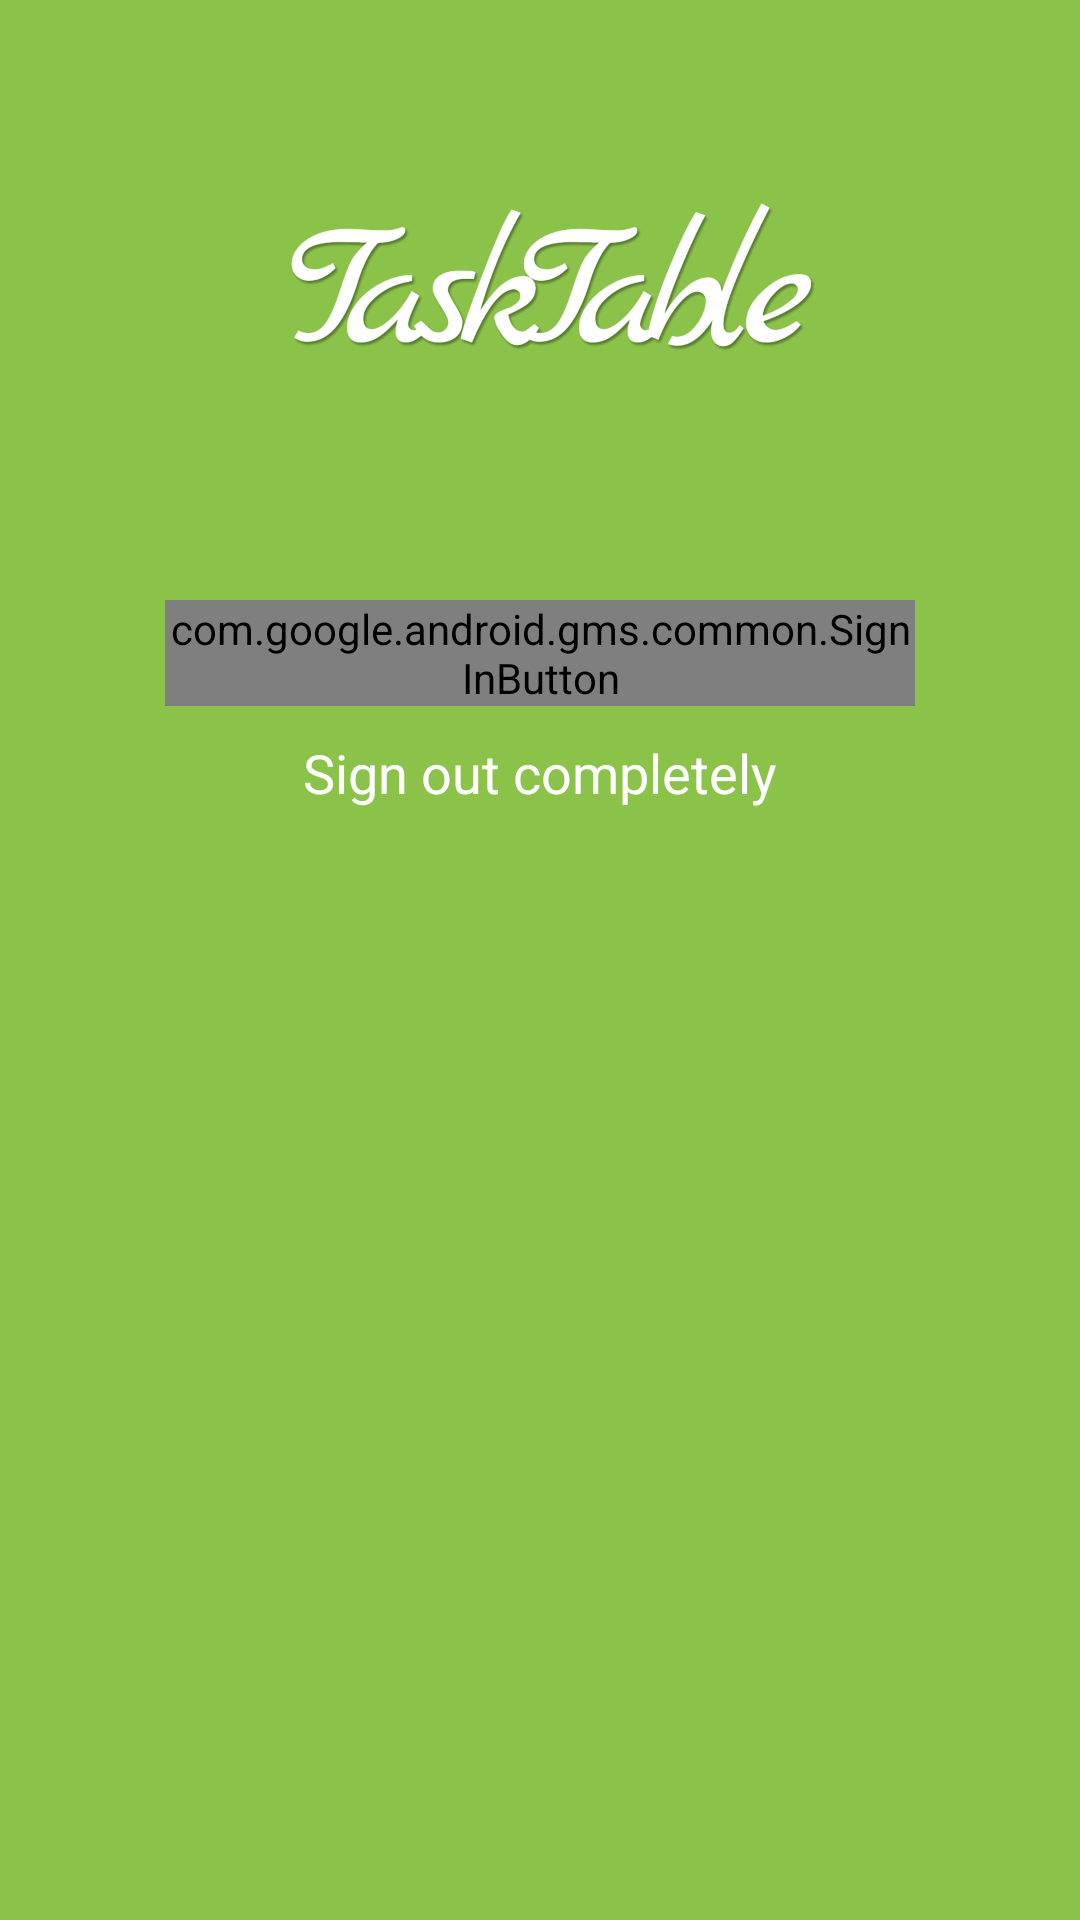

Layout XML and referenced resources for this Android screen:
<!-- AndroidManifest.xml: application theme AppTheme -->
<!-- res/layout/activity_login.xml -->
<?xml version="1.0" encoding="utf-8"?>
<LinearLayout xmlns:android="http://schemas.android.com/apk/res/android"
    xmlns:app="http://schemas.android.com/apk/res-auto"
    xmlns:tools="http://schemas.android.com/tools"
    android:layout_width="match_parent"
    android:layout_height="match_parent"
    android:gravity="center_horizontal"
    android:orientation="vertical"
    android:background="@color/md_light_green_500">

    <ImageView
        android:layout_height="200dp"
        android:layout_width="wrap_content"
        android:src="@drawable/tasktable"/>

    <com.google.android.gms.common.SignInButton
        android:id="@+id/sign_in_button"
        android:layout_width="250dp"
        android:layout_height="wrap_content" />

    <TextView
        android:id="@+id/googleSignOutLink"
        android:layout_width="wrap_content"
        android:layout_height="wrap_content"
        android:layout_marginTop="10dp"
        android:text="Sign out completely"
        android:textAppearance="@style/TextAppearance.AppCompat"
        android:textColor="@color/white"
        android:textSize="18sp" />

    <ProgressBar
        android:id="@+id/pBar"
        style="?android:attr/progressBarStyleLarge"
        android:layout_width="wrap_content"
        android:layout_marginTop="20dp"
        android:visibility="gone"
        android:layout_height="wrap_content"></ProgressBar>

</LinearLayout>
<!-- resources referenced by this layout -->
<resources>
  <color name="md_light_green_500">#8bc34a</color>
  <!-- drawable tasktable: png bitmap (drawable-hdpi, 62605 bytes) -->
  <style name="AppTheme" parent="Theme.AppCompat">
      
      <item name="colorPrimary">@color/md_light_green_500</item>
      
      <item name="colorPrimaryDark">@color/colorPrimaryDark</item>
      
      <item name="colorAccent">@color/md_light_green_500</item>
  
      <item name="android:windowBackground">@color/theme_bg_color</item>
  
      <item name="actionOverflowMenuStyle">@style/OverflowMenu</item>
  </style>
  <color name="colorPrimaryDark">#303F9F</color>
  <color name="theme_bg_color">#fafafa</color>
  <style name="OverflowMenu" parent="Widget.AppCompat.PopupMenu.Overflow">
          <item name="android:windowDisablePreview">true</item>
          <item name="overlapAnchor">false</item>
          <item name="android:dropDownVerticalOffset">4.0dp</item>
          <item name="android:layout_marginRight">0dp</item>
          <item name="android:popupBackground">@color/md_light_green_500</item>
      </style>
  <!-- not gathered from this repository: default colours our renderer supplied (Android Studio template values) -->
  <color name="white">#FFFFFFFF</color>
</resources>
